Photos from the image-classification dataset "data" in the GitHub repository gokul028h/sugarcane_disease. Its 6 classes are: bacterial blights, healthy, mosaic, red rot, rust, yellow.

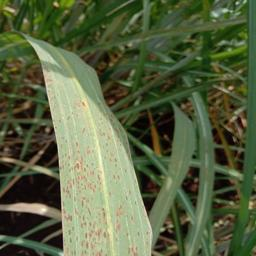
Label: rust

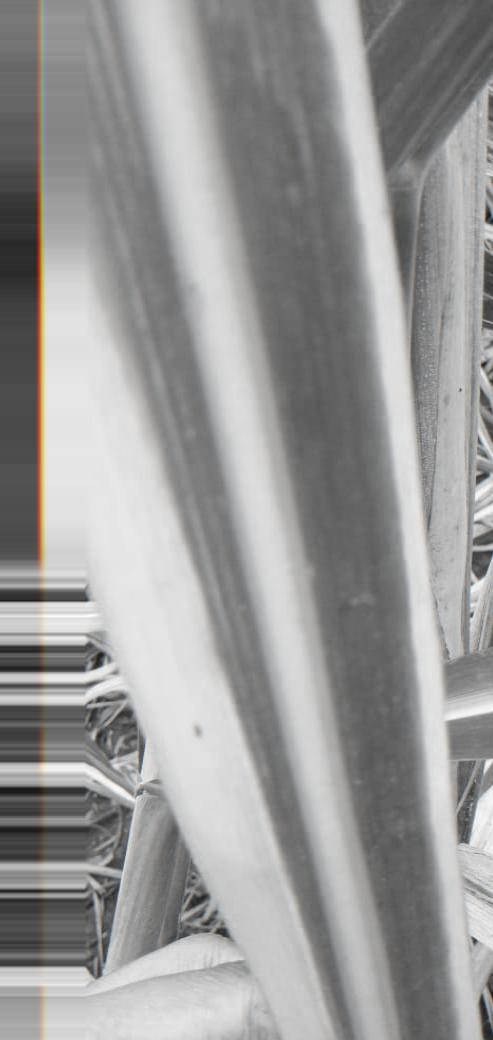
Label: yellow

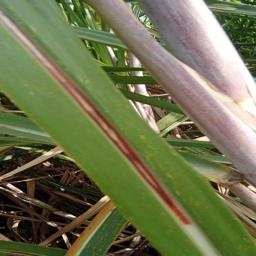
Label: red rot

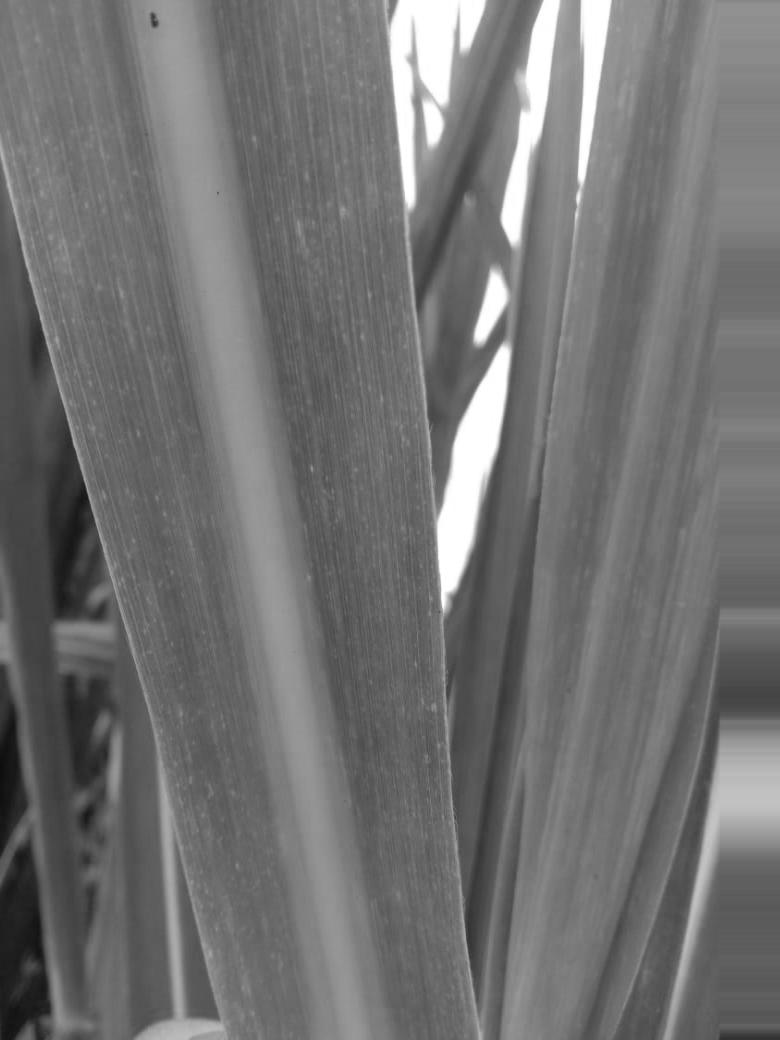
Label: mosaic

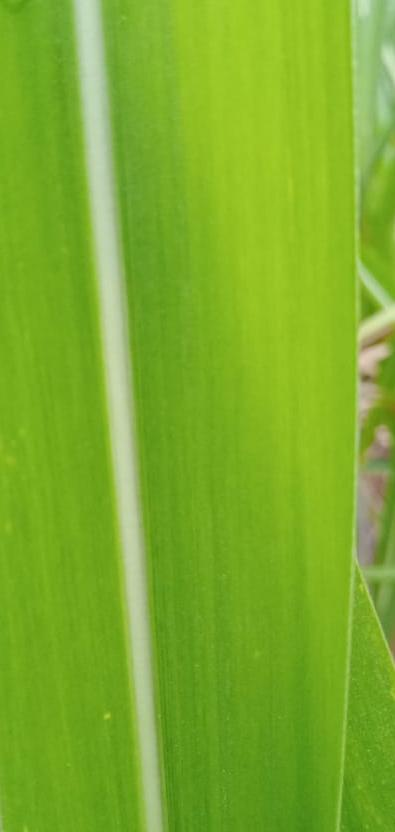
Label: healthy

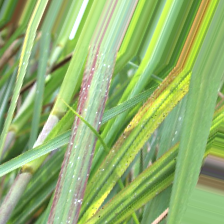
Label: bacterial blights
